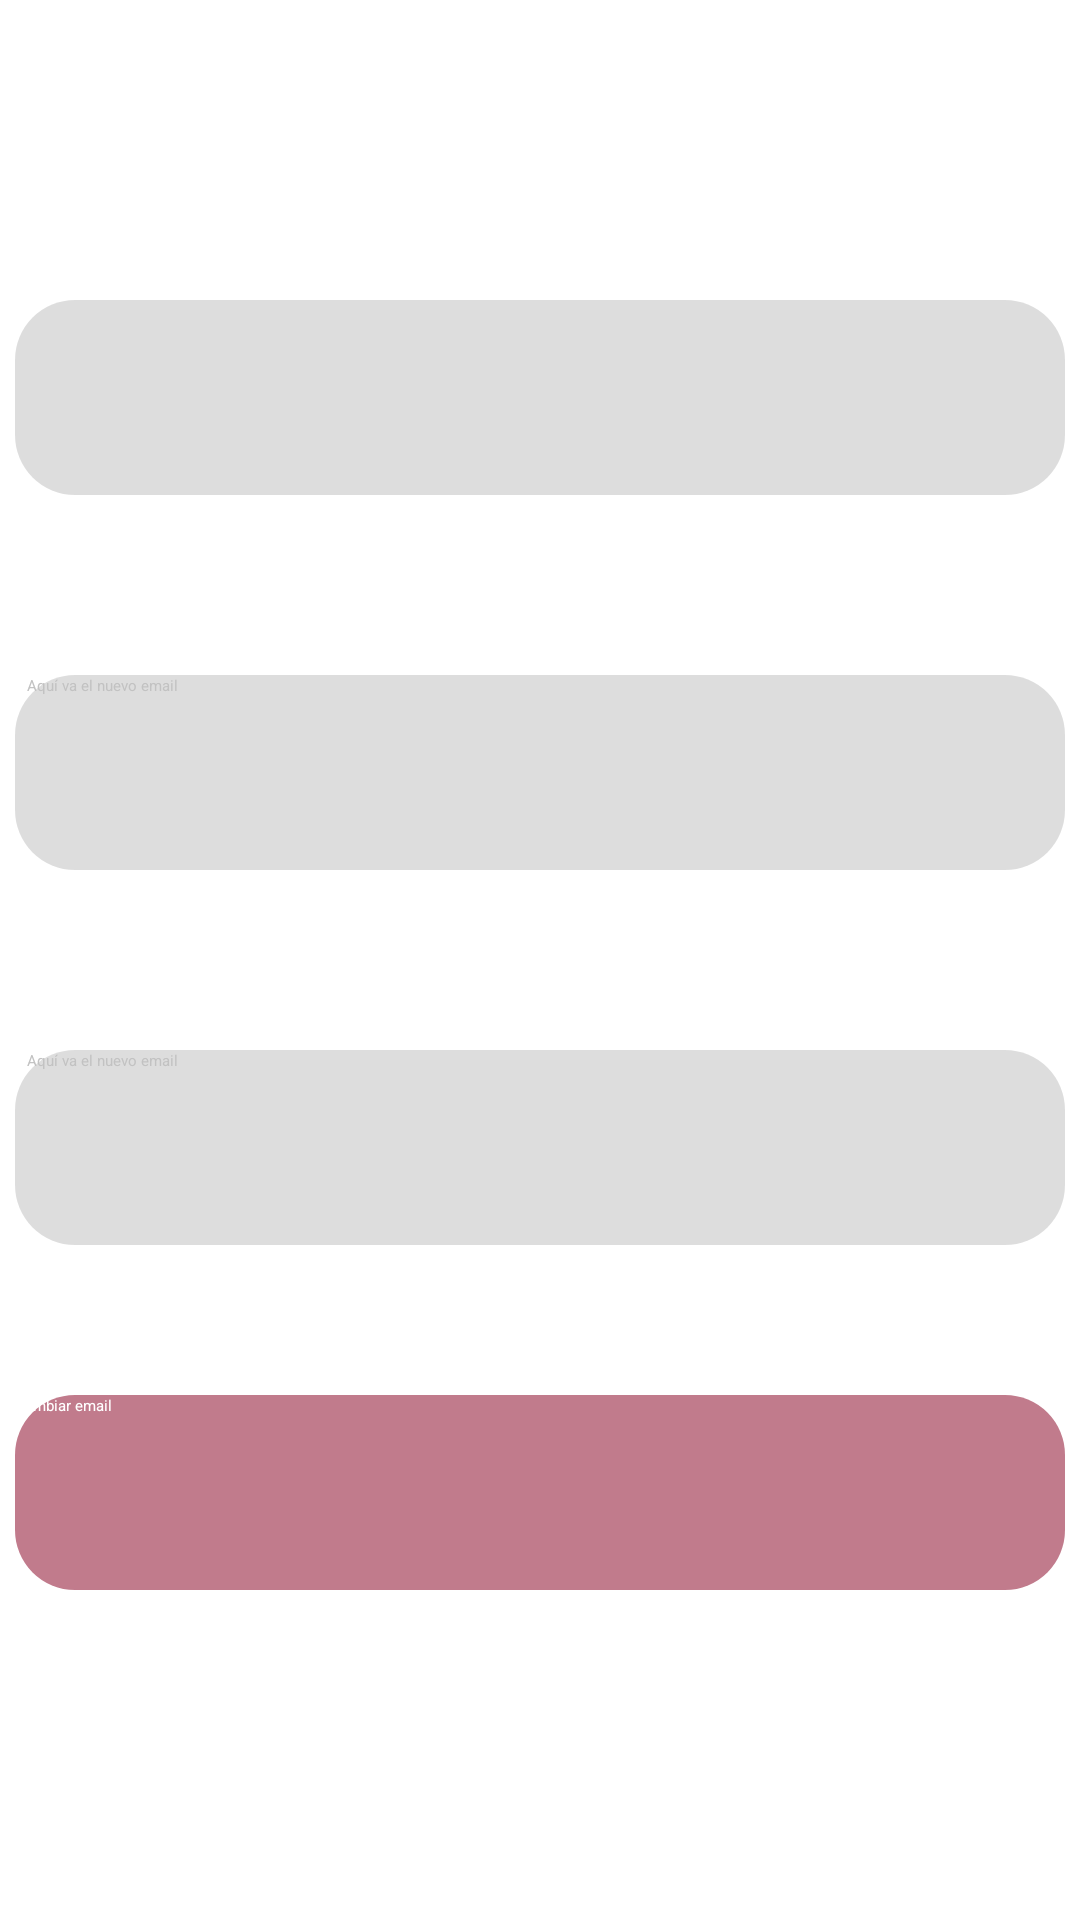

Reconstruct the res/layout file that produces this screen, plus the resources it refers to.
<!-- AndroidManifest.xml: application theme Theme.Plannert -->
<!-- res/layout/fragment_menu_perfil_email.xml -->
<?xml version="1.0" encoding="utf-8"?>
<LinearLayout xmlns:android="http://schemas.android.com/apk/res/android"
    xmlns:tools="http://schemas.android.com/tools"
    android:layout_width="match_parent"
    android:layout_height="match_parent"
    tools:context=".MenuPersonalNombre"
    android:orientation="vertical"
    >

    
    <TextView
        android:layout_width="350dp"
        android:layout_height="30dp"
        android:layout_gravity="center_horizontal"
        android:layout_marginTop="70dp"
        android:textColor="@color/white"
        android:text=" Email actual"
        android:textSize="18sp"/>
    <EditText
        android:id="@+id/etEmailActual"
        android:layout_width="350dp"
        android:layout_height="65dp"
        android:layout_gravity="center_horizontal"
        android:background="@drawable/customedittext"
        android:hint=""
        android:editable="false"
        android:textColor="@color/white"
        android:textColorHint="@color/gris"/>
    <TextView
        android:layout_width="350dp"
        android:layout_height="30dp"
        android:layout_gravity="center_horizontal"
        android:layout_marginTop="30dp"
        android:text=" Nuevo email"
        android:textColor="@color/white"
        android:textSize="18sp"/>
    <EditText
        android:id="@+id/etNuevoEmail"
        android:inputType="textEmailAddress"
        android:layout_width="350dp"
        android:layout_height="65dp"
        android:layout_gravity="center_horizontal"
        android:background="@drawable/customedittext"
        android:hint="   Aquí va el nuevo email"
        android:textColor="@color/white"
        android:textColorHint="@color/gris"/>
    <TextView
        android:layout_width="350dp"
        android:layout_height="30dp"
        android:layout_gravity="center_horizontal"
        android:layout_marginTop="30dp"
        android:text=" Confirmar email"
        android:textColor="@color/white"
        android:textSize="18sp"/>
    <EditText
        android:id="@+id/confirmarEmail"
        android:layout_width="350dp"
        android:layout_height="65dp"
        android:inputType="textEmailAddress"
        android:layout_gravity="center_horizontal"
        android:textColor="@color/white"
        android:background="@drawable/customedittext"
        android:hint="   Aquí va el nuevo email"
        android:textColorHint="@color/gris"/>
    <Button
        android:id="@+id/buttonCambiarEmail"
        android:layout_width="350dp"
        android:layout_height="65dp"
        android:layout_gravity="center"
        android:textColor="@color/white"
        android:text="Cambiar email"
        android:layout_marginTop="50dp"
        android:background="@drawable/custominicio"/>

</LinearLayout>
<!-- resources referenced by this layout -->
<resources>
  <color name="gris">#C2C2C2</color>
  <color name="white">#FFFFFFFF</color>
  <!-- drawable customedittext (drawable) -->
  <?xml version="1.0" encoding="utf-8"?>
  <shape xmlns:android="http://schemas.android.com/apk/res/android">
      <solid android:color="@color/transparente"/>
      <corners android:radius="20dp"/>
  </shape>
  <!-- drawable custominicio (drawable) -->
  <?xml version="1.0" encoding="utf-8"?>
  <shape xmlns:android="http://schemas.android.com/apk/res/android">
      <solid android:color="@color/sesion"/>
      <corners android:radius="20dp"/>
  </shape>
  <style name="Theme.Plannert" parent="Theme.MaterialComponents.DayNight.NoActionBar">
          
          <item name="colorPrimary">@color/morado</item>
          <item name="colorPrimaryVariant">@color/purple_700</item>
          <item name="colorOnPrimary">@color/white</item>
          
          <item name="colorSecondary">@color/teal_200</item>
          <item name="colorSecondaryVariant">@color/teal_700</item>
          <item name="colorOnSecondary">@color/black</item>
          
          <item name="android:statusBarColor">?attr/colorPrimaryVariant</item>
          
      </style>
  <color name="transparente">#22000000</color>
  <color name="sesion">#C17B8C</color>
  <color name="morado">#38335A</color>
  <color name="purple_700">#FF3700B3</color>
  <color name="teal_200">#FF03DAC5</color>
  <color name="teal_700">#FF018786</color>
  <color name="black">#FF000000</color>
</resources>
